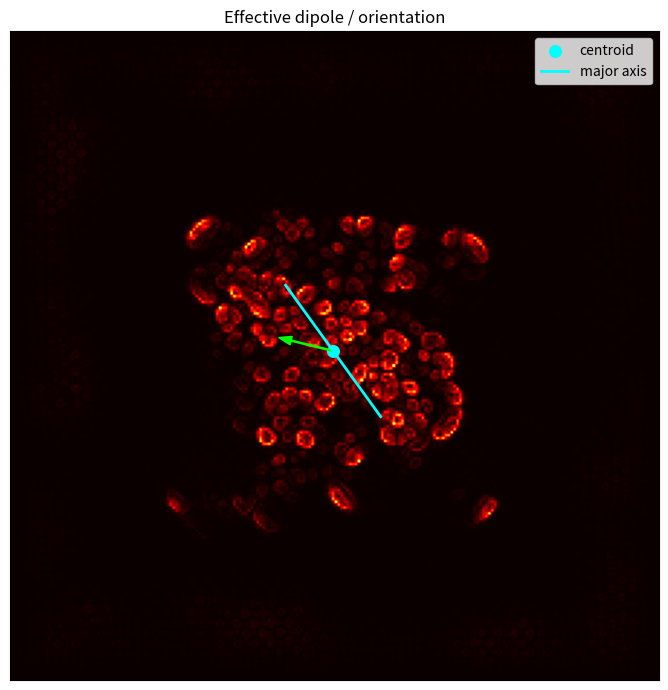
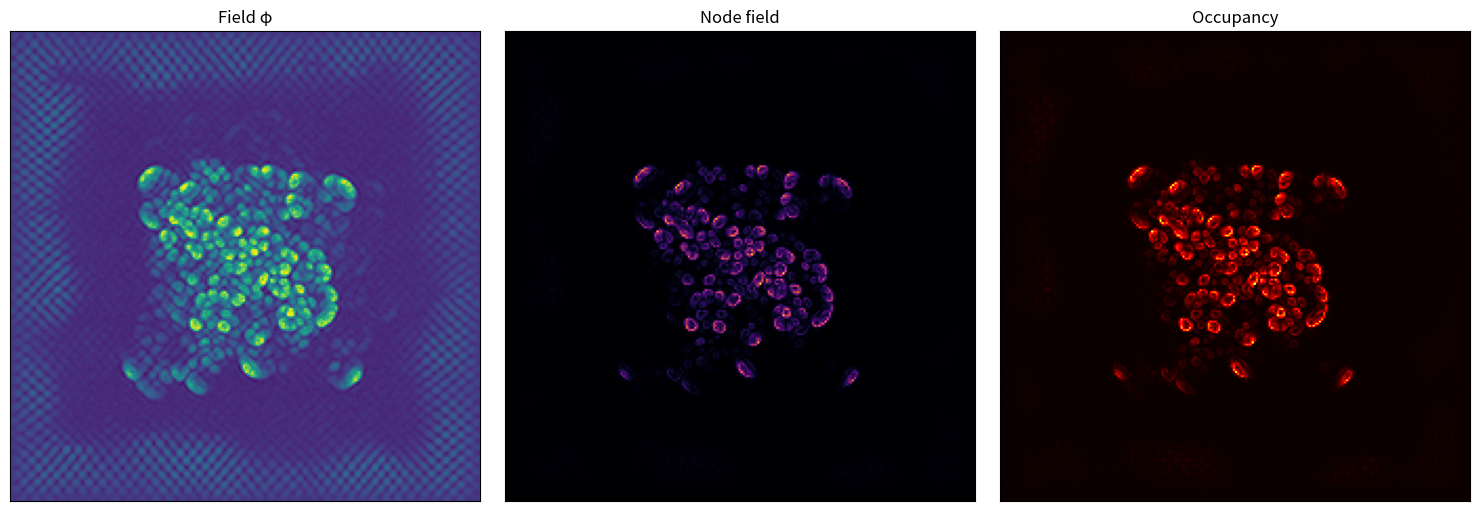

The script that saved these images, in order:
#!/usr/bin/env python3
# -*- coding: utf-8 -*-

from pathlib import Path
import numpy as np
import pandas as pd
import matplotlib.pyplot as plt

OUT = Path("results/proto_atoms/proto_atom_effective_dipole")
OUT.mkdir(parents=True, exist_ok=True)

# ============================================================
# CONFIG
# ============================================================

SIZE = 224
N_STEPS = 320

BETA = 9.50
CENTER_GAIN = 0.014
NODE_GAIN = 0.080
MATTER_GAIN = 0.107
FLUX_GAIN = 0.040
EDGE_PENALTY = 0.12

OMEGA_BG = 0.22
BACKGROUND_GAIN = 0.035
OMEGA_LOCAL = 0.47
LOCAL_BEAT_GAIN = 0.085

PHI_CLIP = 6.0
FLUX_CLIP = 1e6
NODE_CLIP = 1e8

# best lead compound / good geometric candidate
SEEDS = [12, 2, 7]

SHIFT_MAP = {
    12: (0, 0),
    2: (-26, 0),
    7: (0, 26),
}

MIX_COEFF = 0.82


# ============================================================
# CORE
# ============================================================

def laplacian(phi):
    return (
        np.roll(phi, 1, axis=0) + np.roll(phi, -1, axis=0) +
        np.roll(phi, 1, axis=1) + np.roll(phi, -1, axis=1)
        - 4 * phi
    )


def compute_flux(phi):
    gx = np.gradient(phi, axis=0)
    gy = np.gradient(phi, axis=1)
    gx = np.clip(gx, -FLUX_CLIP, FLUX_CLIP)
    gy = np.clip(gy, -FLUX_CLIP, FLUX_CLIP)
    flux_mag = np.sqrt(gx * gx + gy * gy)
    flux_mag = np.clip(flux_mag, 0.0, FLUX_CLIP)
    return gx, gy, flux_mag


def compute_divergence(gx, gy):
    div = np.gradient(gx, axis=0) + np.gradient(gy, axis=1)
    return np.nan_to_num(div, nan=0.0, posinf=0.0, neginf=0.0)


def compute_node_field(phi, flux_mag):
    node = flux_mag * np.abs(phi)
    node = np.clip(node, 0.0, NODE_CLIP)
    return np.nan_to_num(node, nan=0.0, posinf=NODE_CLIP, neginf=0.0)


def normalize(x):
    x = np.nan_to_num(x, nan=0.0, posinf=0.0, neginf=0.0)
    m = float(np.mean(x))
    s = float(np.std(x))
    if (not np.isfinite(s)) or s < 1e-12:
        return np.zeros_like(x)
    z = (x - m) / s
    return np.nan_to_num(z, nan=0.0, posinf=0.0, neginf=0.0)


def gaussian_center_mask(shape, sigma=None):
    if sigma is None:
        sigma = shape[0] / 6
    y, x = np.indices(shape)
    cy = (shape[0] - 1) / 2
    cx = (shape[1] - 1) / 2
    r2 = (x - cx) ** 2 + (y - cy) ** 2
    return np.exp(-r2 / (2.0 * sigma * sigma))


def edge_mask(shape, width=None):
    if width is None:
        width = shape[0] / 8
    y, x = np.indices(shape)
    h, w = shape
    d = np.minimum.reduce([x, w - 1 - x, y, h - 1 - y])
    return np.exp(-d / width)


def make_phase(shape, rng):
    return rng.uniform(0.0, 2.0 * np.pi, size=shape)


def shifted(arr, dy, dx):
    return np.roll(np.roll(arr, dy, axis=0), dx, axis=1)


def compute_occupancy(node_field):
    m = float(np.max(node_field))
    if (not np.isfinite(m)) or m <= 1e-12:
        return np.zeros_like(node_field)
    occ = node_field / m
    return np.nan_to_num(occ, nan=0.0, posinf=0.0, neginf=0.0)


def weighted_centroid(w):
    total = float(np.sum(w))
    if (not np.isfinite(total)) or total <= 1e-12:
        h, ww = w.shape
        return (ww - 1) / 2, (h - 1) / 2
    y, x = np.indices(w.shape)
    cx = float(np.sum(x * w) / total)
    cy = float(np.sum(y * w) / total)
    return cx, cy


# ============================================================
# SIMULATION
# ============================================================

def run_single(seed):
    rng = np.random.default_rng(seed)
    phi0 = rng.uniform(-3, 3, (SIZE, SIZE))
    phi = phi0.copy()
    phase0 = make_phase(phi.shape, rng)

    for step in range(180):
        lap = laplacian(phi)
        gx, gy, flux = compute_flux(phi)
        div = compute_divergence(gx, gy)
        node = compute_node_field(phi, flux)

        phi = (
            phi
            + 0.085 * lap
            - 0.008 * BETA * phi
            + BACKGROUND_GAIN * np.sin(OMEGA_BG * step) * phi0
            + LOCAL_BEAT_GAIN * np.sin(OMEGA_LOCAL * step + phase0) * phi
            + MATTER_GAIN * normalize(-div)
            + NODE_GAIN * normalize(node)
            + FLUX_GAIN * normalize(flux)
            + CENTER_GAIN * gaussian_center_mask(phi.shape) * normalize(node)
            - EDGE_PENALTY * edge_mask(phi.shape) * normalize(node)
            - 0.015 * phi * np.abs(phi)
        )

        phi = np.nan_to_num(phi, nan=0.0, posinf=0.0, neginf=0.0)
        phi = np.clip(phi, -PHI_CLIP, PHI_CLIP)

    return phi


def run_composite():
    fields = {s: run_single(s) for s in SEEDS}

    phi0 = sum(MIX_COEFF * shifted(fields[s], *SHIFT_MAP[s]) for s in SEEDS)
    phi = phi0.copy()

    rng = np.random.default_rng(42)
    phase = make_phase(phi.shape, rng)

    for step in range(N_STEPS):
        lap = laplacian(phi)
        gx, gy, flux = compute_flux(phi)
        div = compute_divergence(gx, gy)
        node = compute_node_field(phi, flux)

        phi = (
            phi
            + 0.085 * lap
            - 0.008 * BETA * phi
            + BACKGROUND_GAIN * np.sin(OMEGA_BG * step) * phi0
            + LOCAL_BEAT_GAIN * np.sin(OMEGA_LOCAL * step + phase) * phi
            + MATTER_GAIN * normalize(-div)
            + NODE_GAIN * normalize(node)
            + FLUX_GAIN * normalize(flux)
            + 0.5 * CENTER_GAIN * gaussian_center_mask(phi.shape, SIZE / 4) * normalize(node)
            - EDGE_PENALTY * edge_mask(phi.shape) * normalize(node)
            - 0.015 * phi * np.abs(phi)
        )

        phi = np.nan_to_num(phi, nan=0.0, posinf=0.0, neginf=0.0)
        phi = np.clip(phi, -PHI_CLIP, PHI_CLIP)

    gx, gy, flux = compute_flux(phi)
    node = compute_node_field(phi, flux)
    occ = compute_occupancy(node)

    return phi, node, occ, gx, gy


# ============================================================
# ORIENTATION / DIPOLE
# ============================================================

def weighted_covariance(w, cx, cy):
    y, x = np.indices(w.shape)
    total = float(np.sum(w)) + 1e-12

    dx = x - cx
    dy = y - cy

    cxx = float(np.sum(w * dx * dx) / total)
    cyy = float(np.sum(w * dy * dy) / total)
    cxy = float(np.sum(w * dx * dy) / total)

    return np.array([[cxx, cxy], [cxy, cyy]], dtype=float)


def compute_dipole_like_vector(w, cx, cy):
    y, x = np.indices(w.shape)
    dx = x - cx
    dy = y - cy

    # moment dipolaire-like pondéré
    px = float(np.sum(w * dx))
    py = float(np.sum(w * dy))

    amp = float(np.sqrt(px * px + py * py))
    ang = float(np.degrees(np.arctan2(py, px))) if amp > 1e-12 else np.nan
    return px, py, amp, ang


def half_plane_asymmetry(w, cx, cy, axis_angle_rad):
    y, x = np.indices(w.shape)
    dx = x - cx
    dy = y - cy

    # normale à l'axe
    nx = -np.sin(axis_angle_rad)
    ny =  np.cos(axis_angle_rad)

    side = dx * nx + dy * ny

    plus_mass = float(np.sum(w[side >= 0]))
    minus_mass = float(np.sum(w[side < 0]))
    total = plus_mass + minus_mass + 1e-12

    asym = (plus_mass - minus_mass) / total
    return plus_mass, minus_mass, float(asym)


def flux_circulation_indicator(gx, gy, cx, cy, w):
    y, x = np.indices(w.shape)
    dx = x - cx
    dy = y - cy
    r = np.sqrt(dx * dx + dy * dy) + 1e-12

    # composante tangentielle locale: e_theta = (-dy/r, dx/r)
    tx = -dy / r
    ty =  dx / r

    tangential_flux = gx * tx + gy * ty

    # moyenne pondérée par occupancy
    circ = float(np.sum(w * tangential_flux) / (np.sum(w) + 1e-12))
    return circ


# ============================================================
# MAIN
# ============================================================

def main():
    print("\n=== PROTO ATOM EFFECTIVE DIPOLE ===")

    phi, node, occ, gx, gy = run_composite()

    cx, cy = weighted_centroid(occ)
    cov = weighted_covariance(occ, cx, cy)

    eigvals, eigvecs = np.linalg.eigh(cov)
    order = np.argsort(eigvals)[::-1]
    eigvals = eigvals[order]
    eigvecs = eigvecs[:, order]

    major = eigvecs[:, 0]
    major_angle_rad = float(np.arctan2(major[1], major[0]))
    major_angle_deg = float(np.degrees(major_angle_rad))
    anisotropy = float(eigvals[0] / (eigvals[1] + 1e-12))

    px, py, pamp, pang = compute_dipole_like_vector(occ, cx, cy)
    plus_mass, minus_mass, asym = half_plane_asymmetry(occ, cx, cy, major_angle_rad)
    circulation = flux_circulation_indicator(gx, gy, cx, cy, occ)

    summary = pd.DataFrame([{
        "centroid_x": cx,
        "centroid_y": cy,
        "eigval_major": eigvals[0],
        "eigval_minor": eigvals[1],
        "anisotropy_ratio": anisotropy,
        "major_axis_angle_deg": major_angle_deg,
        "dipole_px": px,
        "dipole_py": py,
        "dipole_amplitude": pamp,
        "dipole_angle_deg": pang,
        "half_plane_plus_mass": plus_mass,
        "half_plane_minus_mass": minus_mass,
        "half_plane_asymmetry": asym,
        "circulation_indicator": circulation,
    }])

    summary_csv = OUT / "effective_dipole_summary.csv"
    summary.to_csv(summary_csv, index=False)

    print(summary.to_string(index=False))

    # --------------------------------------------------------
    # Figure 1: occupancy + major axis + dipole arrow
    # --------------------------------------------------------
    fig, ax = plt.subplots(figsize=(7, 7))
    ax.imshow(occ, cmap="hot")
    ax.scatter(cx, cy, c="cyan", s=70, label="centroid")

    scale_axis = 28.0
    x0 = cx - scale_axis * major[0]
    y0 = cy - scale_axis * major[1]
    x1 = cx + scale_axis * major[0]
    y1 = cy + scale_axis * major[1]
    ax.plot([x0, x1], [y0, y1], color="cyan", linewidth=2, label="major axis")

    if np.isfinite(pang):
        norm = pamp + 1e-12
        ux = px / norm
        uy = py / norm
        scale_dip = 22.0
        ax.arrow(
            cx, cy,
            scale_dip * ux,
            scale_dip * uy,
            color="lime",
            width=0.4,
            head_width=3.0,
            length_includes_head=True
        )

    ax.set_title("Effective dipole / orientation")
    ax.set_xticks([])
    ax.set_yticks([])
    ax.legend(loc="upper right")
    fig.tight_layout()
    fig.savefig(OUT / "effective_dipole_orientation.png", dpi=260)
    plt.close(fig)

    # --------------------------------------------------------
    # Figure 2: phi / node / occ
    # --------------------------------------------------------
    fig, axes = plt.subplots(1, 3, figsize=(15, 5))
    axes[0].imshow(phi, cmap="viridis")
    axes[0].set_title("Field φ")
    axes[1].imshow(node, cmap="inferno")
    axes[1].set_title("Node field")
    axes[2].imshow(occ, cmap="hot")
    axes[2].set_title("Occupancy")

    for ax in axes:
        ax.set_xticks([])
        ax.set_yticks([])

    fig.tight_layout()
    fig.savefig(OUT / "effective_dipole_triptych.png", dpi=260)
    plt.close(fig)

    print(f"[OK] wrote {summary_csv}")
    print(f"[OK] wrote {OUT / 'effective_dipole_orientation.png'}")
    print(f"[OK] wrote {OUT / 'effective_dipole_triptych.png'}")
    print("[DONE] effective dipole complete")


if __name__ == "__main__":
    main()
